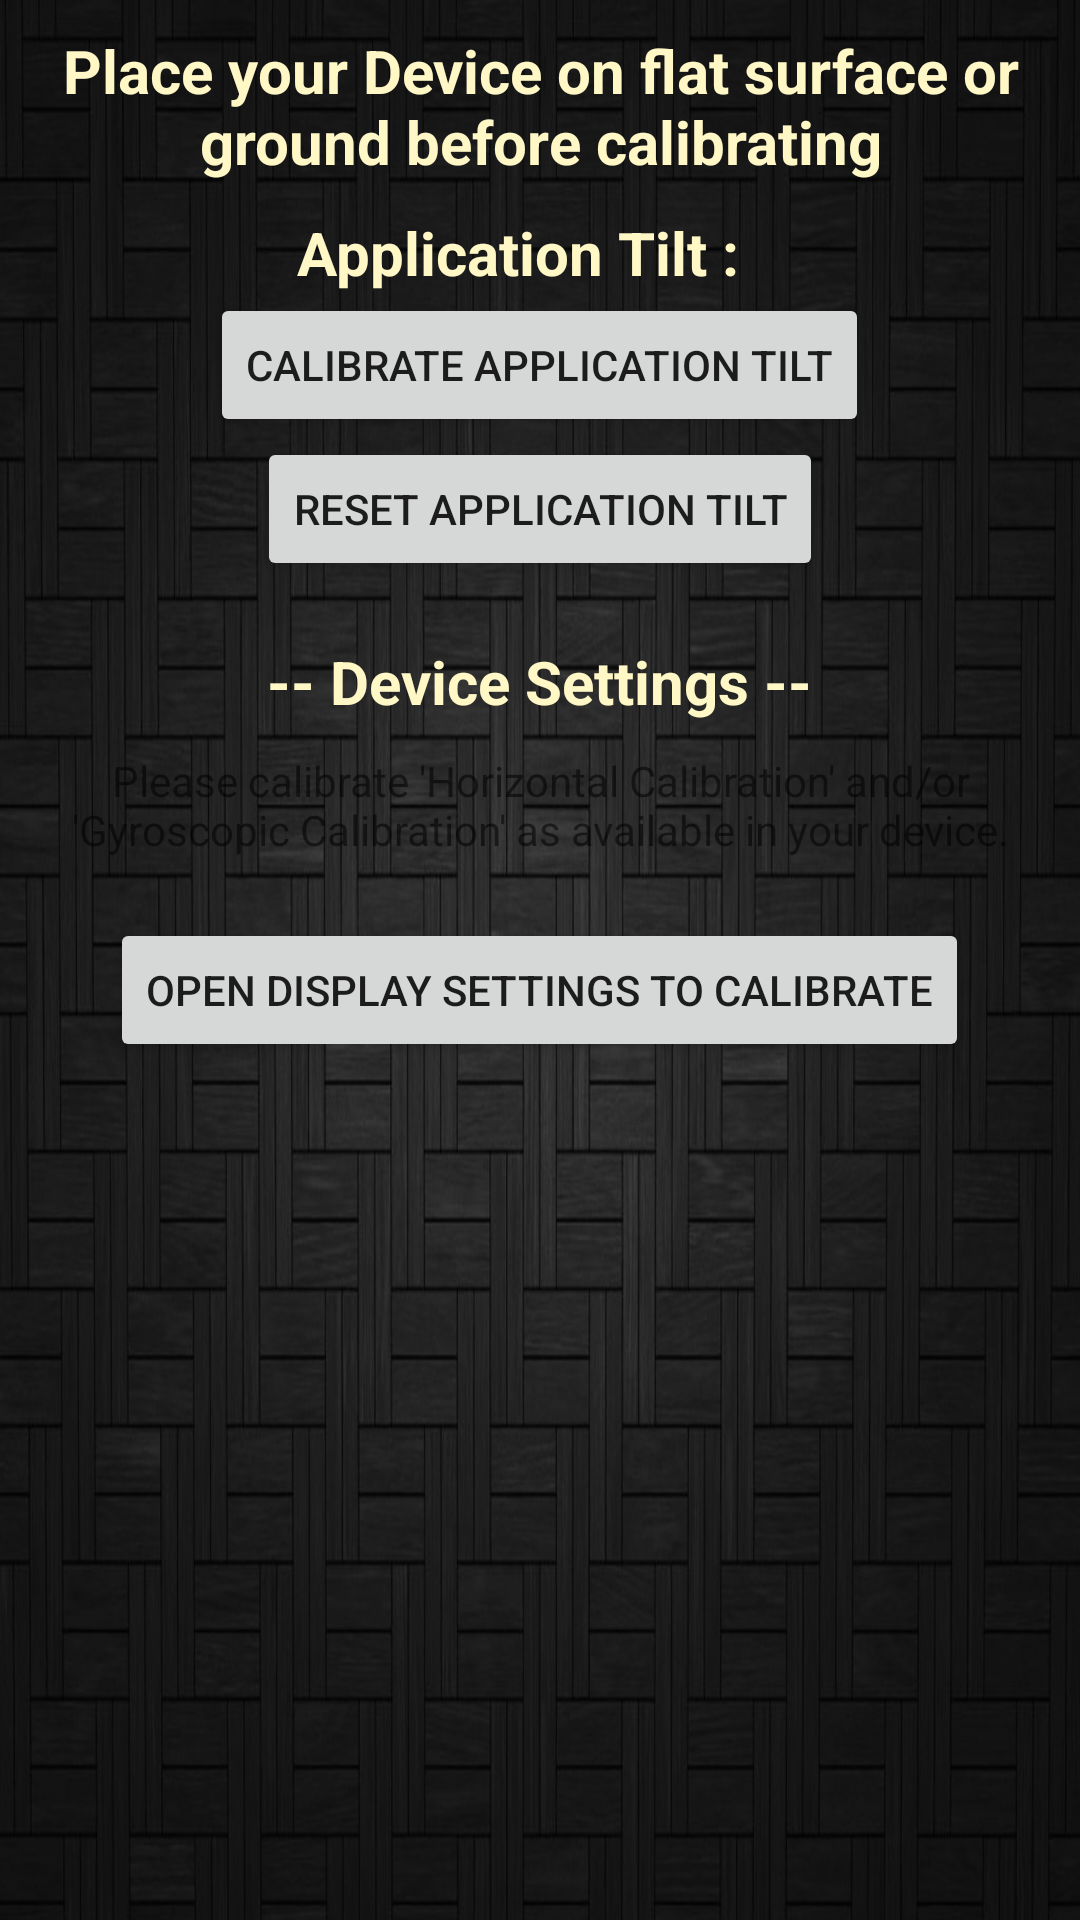

The Android layout XML behind this screen, and the referenced resources:
<!-- AndroidManifest.xml: fallback theme Theme.MaterialComponents.DayNight.NoActionBar -->
<!-- res/layout/spaceplanar_settings_tiltcorrection.xml -->
<?xml version="1.0" encoding="utf-8"?>
    <ScrollView xmlns:android="http://schemas.android.com/apk/res/android"
        android:layout_width="fill_parent"
        android:layout_height="fill_parent"
        style="@style/DashBoard"
        android:orientation="vertical" >
        <LinearLayout 
            android:layout_width="match_parent"
        	android:layout_height="wrap_content"
        	android:orientation="vertical">
            <TextView
		        android:layout_width="wrap_content"
		        android:layout_height="wrap_content"
		        android:layout_gravity="center_horizontal"
		        android:padding="10dp"
		        android:text="Place your Device on flat surface or ground before calibrating"
		        style="@style/DashboardButton"
		        android:textAppearance="?android:attr/textAppearanceMedium" />
			<LinearLayout 
			    android:layout_width="wrap_content"
		        android:layout_height="wrap_content"
		        android:layout_gravity="center_horizontal">
			    <TextView
					android:id="@+id/tiltCorrectionLabel"
					android:layout_width="wrap_content"
					android:layout_height="wrap_content"
					android:text="Application Tilt : "
					style="@style/DashboardButton"
					android:textAppearance="?android:attr/textAppearanceMedium" />
		        
				<TextView
					android:paddingLeft="10dp"
					android:id="@+id/tiltCorrectionValue"
					android:layout_width="wrap_content"
					android:layout_height="wrap_content"
					android:layout_gravity="center_horizontal"
					style="@style/DashboardButton"
					android:textAppearance="?android:attr/textAppearanceMedium" />
			</LinearLayout>	
			<Button
		        android:id="@+id/calibrateTilt"
		        android:layout_width="wrap_content"
		        android:layout_height="wrap_content" 
		        android:layout_gravity="center_horizontal"
		        android:text="Calibrate Application Tilt"/>
		    <Button
		        android:id="@+id/calibrateTiltDefault"
		        android:layout_width="wrap_content"
		        android:layout_height="wrap_content" 
		        android:layout_gravity="center_horizontal"
		        android:text="Reset Application Tilt"/>
		    
		    <TextView
				android:layout_width="wrap_content"
				android:layout_height="wrap_content"
				android:layout_gravity="center_horizontal"
				android:layout_marginTop="20dp"
				android:text="-- Device Settings --"
				style="@style/DashboardButton"
				android:textAppearance="?android:attr/textAppearanceMedium" />
		    
		    <TextView
				android:layout_width="wrap_content"
				android:layout_height="wrap_content"
				android:layout_gravity="center_horizontal"
				android:padding="10dp"
				android:gravity="center_horizontal"
				android:text="Please calibrate 'Horizontal Calibration' and/or 'Gyroscopic Calibration' as available in your device." />
		    <Button
		        android:id="@+id/devicedisplaysettings"
		        android:layout_width="wrap_content"
		        android:layout_height="wrap_content"
		        android:layout_marginTop="10dp"
		        android:layout_gravity="center_horizontal"
		        android:text="Open Display Settings to Calibrate"/>
		</LinearLayout>     
    </ScrollView>
<!-- resources referenced by this layout -->
<resources>
  <style name="DashBoard">
          <item name="android:layout_width">fill_parent</item>
          <item name="android:layout_height">fill_parent</item>
          <item name="android:background">@drawable/spaceplanar_background</item>
      </style>
  <style name="DashboardButton">
          <item name="android:layout_gravity">center_vertical</item>
          <item name="android:layout_width">wrap_content</item>
          <item name="android:layout_height">wrap_content</item>
          <item name="android:gravity">center_horizontal</item>
          <item name="android:drawablePadding">2dp</item>
          <item name="android:textSize">20dp</item>
          <item name="android:textStyle">bold</item>
          <item name="android:textColor">#FFF8C6</item>
          <item name="android:background">@null</item>
      </style>
  <!-- drawable spaceplanar_background: jpg bitmap (drawable-hdpi, 636542 bytes) -->
</resources>
